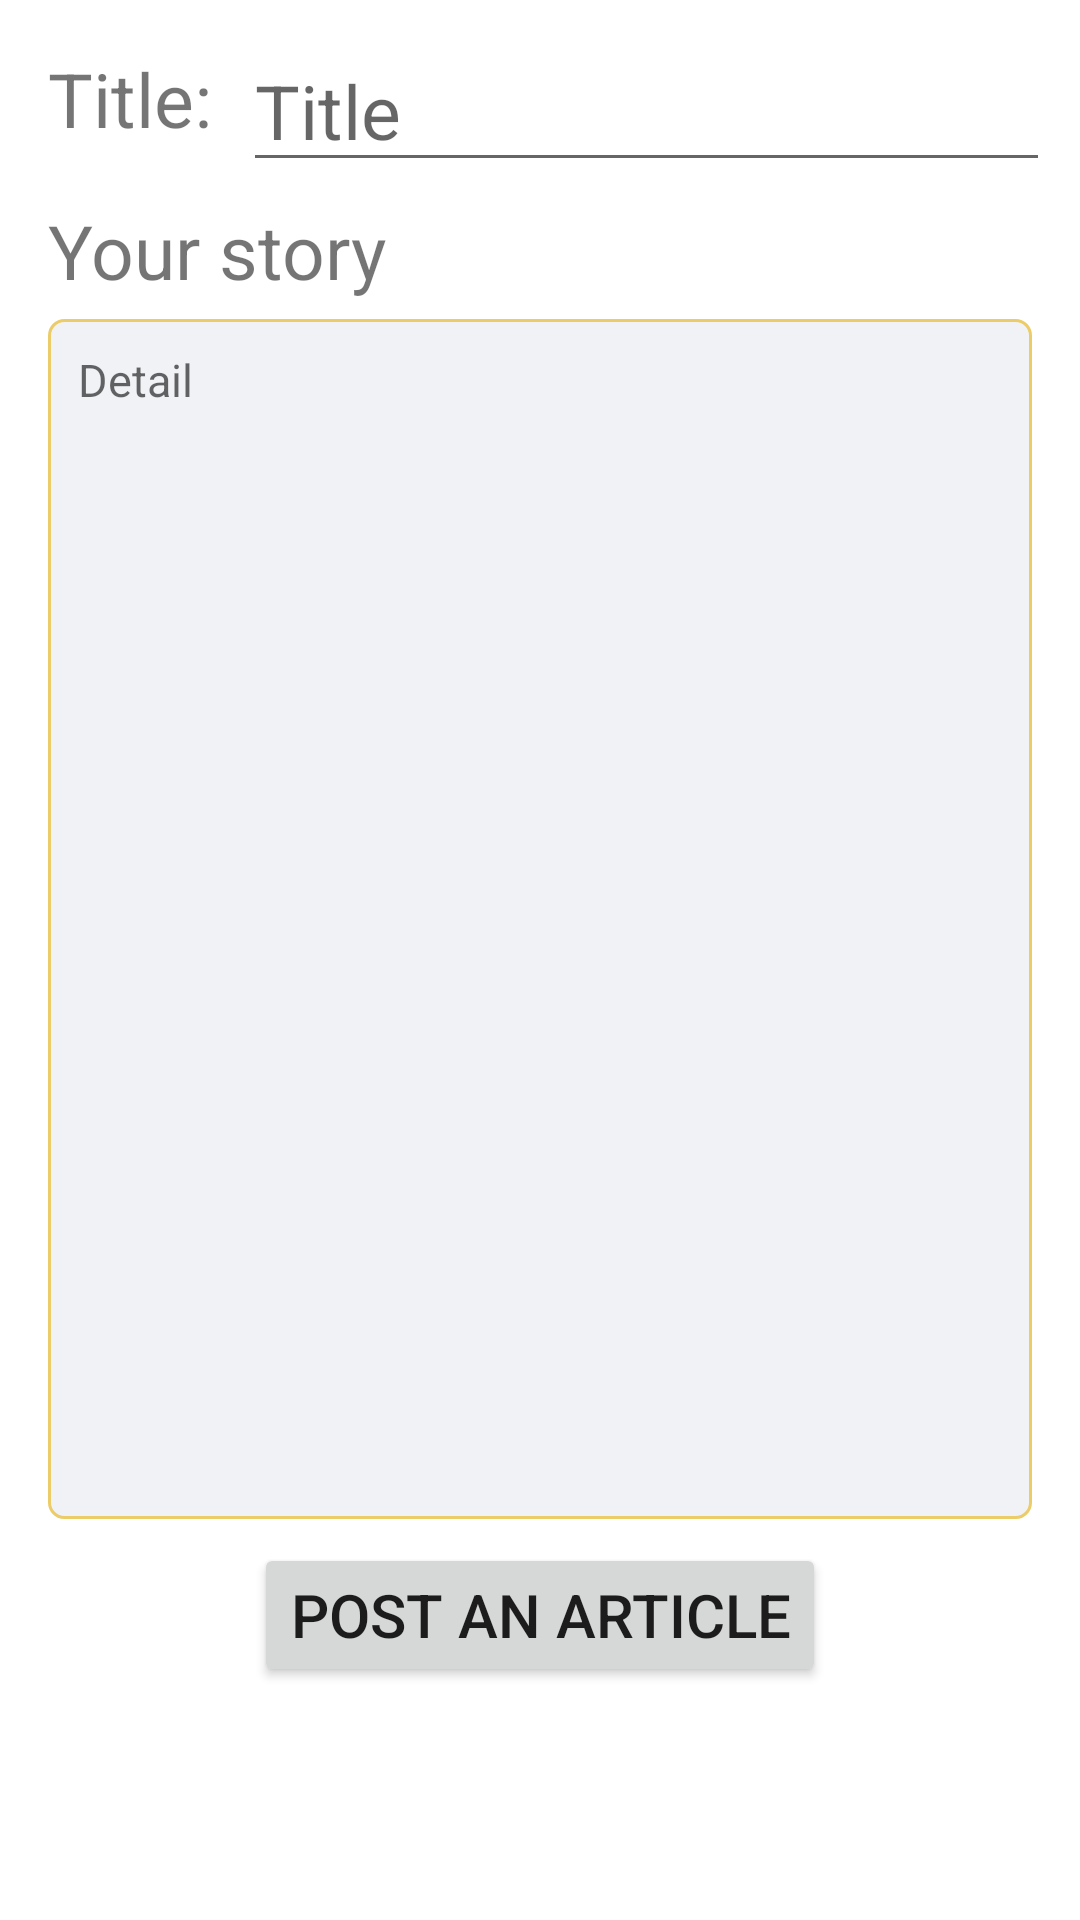

Reconstruct the res/layout file that produces this screen, plus the resources it refers to.
<!-- AndroidManifest.xml: application theme Theme.Project_G08 -->
<!-- res/layout/fragment_add_article.xml -->
<?xml version="1.0" encoding="utf-8"?>
<androidx.constraintlayout.widget.ConstraintLayout xmlns:android="http://schemas.android.com/apk/res/android"
    xmlns:app="http://schemas.android.com/apk/res-auto"
    xmlns:tools="http://schemas.android.com/tools"
    android:layout_width="match_parent"
    android:layout_height="match_parent"
    android:padding="10dp"
    tools:context=".ui.fragments.news.AddArticleFragment">

    <TextView
        android:id="@+id/tv_title"
        android:layout_width="wrap_content"
        android:layout_height="0dp"
        android:layout_margin="6dp"
        android:text="Title: "
        android:textSize="25dp"
        app:layout_constraintStart_toStartOf="parent"
        app:layout_constraintTop_toTopOf="parent"
        app:layout_constraintBottom_toTopOf="@id/tv_body"
        tools:layout_editor_absoluteY="43dp" />

    <EditText
        android:id="@+id/et_title"
        android:layout_width="0dp"
        android:layout_height="wrap_content"
        android:layout_marginStart="4dp"
        android:hint="Title"
        android:textSize="25dp"
        app:layout_constraintBottom_toBottomOf="@+id/tv_title"
        app:layout_constraintEnd_toEndOf="parent"
        app:layout_constraintStart_toEndOf="@+id/tv_title" />

    <TextView
        android:id="@+id/tv_body"
        android:layout_width="wrap_content"
        android:layout_height="wrap_content"
        android:layout_margin="6dp"
        android:text="Your story"
        android:textSize="25dp"
        app:layout_constraintStart_toStartOf="parent"
        app:layout_constraintTop_toBottomOf="@+id/tv_title" />

    <EditText
        android:id="@+id/et_body"
        android:layout_width="match_parent"
        android:layout_height="400dp"
        android:layout_margin="6dp"
        android:layout_marginStart="16dp"
        android:layout_marginTop="10dp"
        android:background="@drawable/border_user_news"
        android:gravity="start|top"
        android:hint="Detail"
        android:inputType="textMultiLine"
        android:padding="10dp"
        android:textSize="15dp"
        app:layout_constraintEnd_toEndOf="parent"
        app:layout_constraintStart_toStartOf="parent"
        app:layout_constraintTop_toBottomOf="@id/tv_body" />

    <Button
        android:id="@+id/btn_add_user_article"
        android:layout_width="wrap_content"
        android:layout_height="wrap_content"
        android:layout_margin="8dp"
        android:text="Post an article"
        android:textSize="20sp"
        app:layout_constraintEnd_toEndOf="parent"
        app:layout_constraintStart_toStartOf="parent"
        app:layout_constraintTop_toBottomOf="@id/et_body"
        app:layout_constraintVertical_bias="0.3" />
</androidx.constraintlayout.widget.ConstraintLayout>
<!-- resources referenced by this layout -->
<resources>
  <!-- drawable border_user_news (drawable) -->
  <?xml version="1.0" encoding="utf-8"?>
  
  <shape xmlns:android="http://schemas.android.com/apk/res/android"
      android:shape="rectangle">
  
      <solid
          android:width="1dp"
          android:color="#f1f2f6" >
      </solid>
  
      <stroke
          android:width="1dp"
          android:color="#eccc68" >
      </stroke>
  
      
      <corners
          android:radius="5dp"   >
      </corners>
  </shape>
  <style name="Theme.Project_G08" parent="Theme.MaterialComponents.DayNight.DarkActionBar">
          
          <item name="colorPrimary">@color/purple_500</item>
          <item name="colorPrimaryVariant">@color/purple_700</item>
          <item name="colorOnPrimary">@color/white</item>
          
          <item name="colorSecondary">@color/teal_200</item>
          <item name="colorSecondaryVariant">@color/teal_700</item>
          <item name="colorOnSecondary">@color/black</item>
          
          <item name="android:statusBarColor">?attr/colorPrimaryVariant</item>
          
      </style>
  <!-- not gathered from this repository: default colours our renderer supplied (Android Studio template values) -->
  <color name="purple_500">#FF6200EE</color>
  <color name="purple_700">#FF3700B3</color>
  <color name="teal_200">#FF03DAC5</color>
  <color name="teal_700">#FF018786</color>
  <color name="black">#FF000000</color>
  <color name="white">#FFFFFFFF</color>
</resources>
